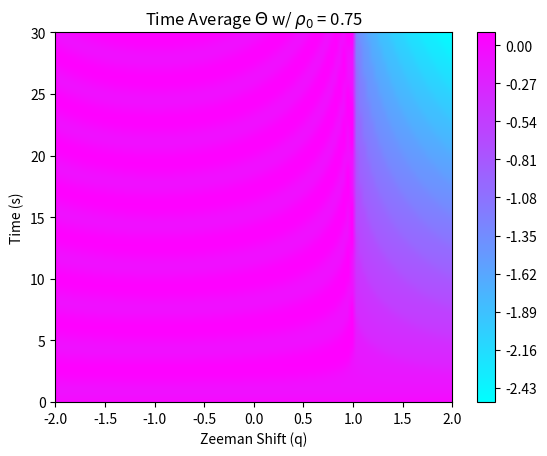

Generate this figure with matplotlib:
''' ----- ----- ----- ----- ----- ----- ----- ----- ----- ----- ----- ----- ----- ----- '''
''' ----- ----- ----- ----- Module imports and what not ----- ----- ----- -----  '''
import numpy as np
import matplotlib.pyplot as plt
from scipy.integrate import odeint

''' ----- ----- ----- ----- I.C and Global Variables: ----- ----- ----- ----- '''
xi = 1.00           # Xi value
m = 0.00            # m value
r0 = 0.75           # Initial condition for rho not
o0 = 0.00           # Initial condition for theta
ti = 0              # Initial time value
tf = 30             # Final time value
qi = -2             # Minimum zeeman shift value
qf = 2              # Maximum zeeman shift value
ic = [r0, o0]       # Initial condition array
time = [ti, tf]     # Time array
zman = [qi, qf]     # Zeeman shift array

''' ----- ----- ----- ----- Parameter Space and Partition Size ----- ----- ----- ----- '''
partition = 100     # Partition size
zeemanSpace = np.linspace(zman[0], zman[-1], partition)     # Zeemanshift space
timeSpace = np.linspace(time[0], time[-1], partition)       # Time Space

''' ----- ----- ----- ----- ----- ----- ----- ----- ----- ----- ----- ----- ----- ----- '''

''' ----- ----- ----- ----- Diffy Q's ----- ----- ----- ----- '''
def SolveMe(IC, t, args):
    r, u = IC
    pieceOne = (1-r)
    pieceTwo = (1-2*r)
    pieceThree = np.sqrt(pieceOne**2-m**2)
    dr = 2*xi*np.sin(u)*r*pieceThree
    du = 2*xi*(pieceTwo + (np.cos(u)*(pieceOne*pieceTwo-m**2))/(pieceThree)) - args
    f = [dr, du]
    return f

''' ----- ----- ----- ----- Solution Matrix ----- ----- ----- ----- '''
sol = np.zeros((partition, partition))      # Solution Matrix
solA = np.zeros((partition, partition))     # Time averaged solution matrix
for i in range(partition):
    sol[:, i] = odeint(SolveMe, ic, timeSpace, args=(zeemanSpace[i],))[:, 1]
    if i != 0:
        solA[:, i] = 1/(timeSpace[i])*sol[:, i]

plt.figure()
plt.contourf(zeemanSpace, timeSpace, solA, levels=300, cmap=plt.cm.cool)
plt.title('Time Average $\u0398$ w/ $\u03C1_{0}$ = ' + str(ic[0]))
plt.xlabel('Zeeman Shift (q)')
plt.ylabel('Time (s)')
plt.colorbar()
plt.show()

''' ----- ----- ----- ----- ----- ----- ----- ----- ----- ----- ----- ----- ----- ----- '''

